Photos from the image-classification dataset "eye-classification" in the GitHub repository khangpd15/BACK_END_AI_LACMAT. Its 5 classes are: esotropia, exotropia, hypertropia, hypotropia, normal.

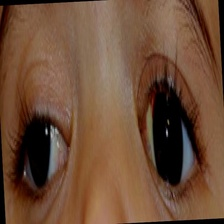
Label: hypotropia

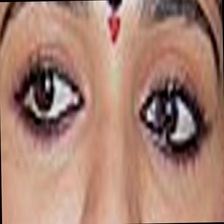
Label: normal

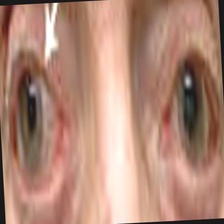
Label: exotropia

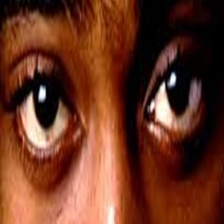
Label: normal

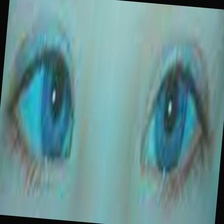
Label: esotropia

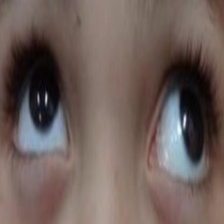
Label: exotropia
